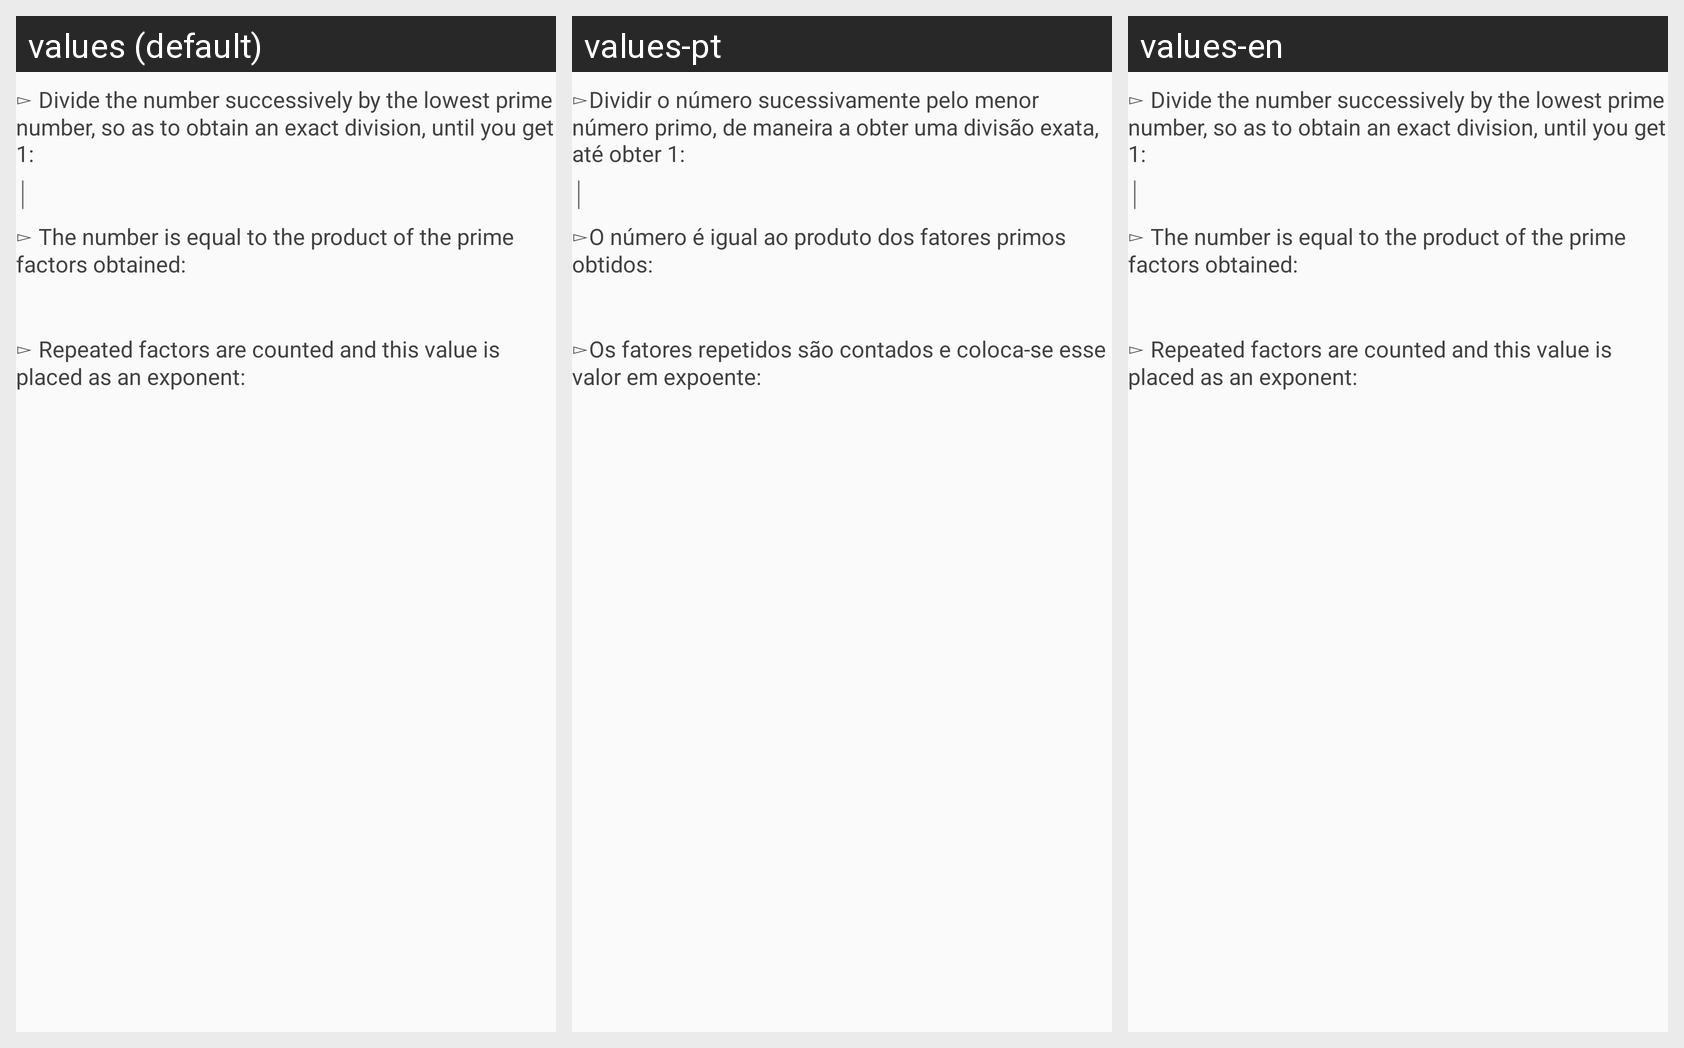

Locale-by-locale string values for the Android screen shown in this grid:
Android screen res/layout/fatorization_explanation.xml rendered under 3 locales, left to right: values (default), values-pt, values-en. Device: Nexus 5 (rendered at 1080×1920; each locale shown at half size, 540×960, under a caption strip naming it); theme AppTheme.
Other locales in the repository, not shown: values-de, values-es, values-fr.
Strings drawn on this screen, with the default value and each locale's value (text and hints the layout hard-codes, and strings that could not be matched under every locale, appear in the picture but are not listed):

expl_text_divisores_1
  values: ▻ Divide the number successively by the lowest prime number, so as to obtain an exact division, until you get 1:
  values-pt: ▻Dividir o número sucessivamente pelo menor número primo, de maneira a obter uma divisão exata, até obter 1:
  values-en: ▻ Divide the number successively by the lowest prime number, so as to obtain an exact division, until you get 1:

explain_divisores2
  values: ▻ The number is equal to the product of the prime factors obtained:
  values-pt: ▻O número é igual ao produto dos fatores primos obtidos:
  values-en: ▻ The number is equal to the product of the prime factors obtained:

explain_divisores3
  values: ▻ Repeated factors are counted and this value is placed as an exponent:
  values-pt: ▻Os fatores repetidos são contados e coloca-se esse valor em expoente:
  values-en: ▻ Repeated factors are counted and this value is placed as an exponent:
